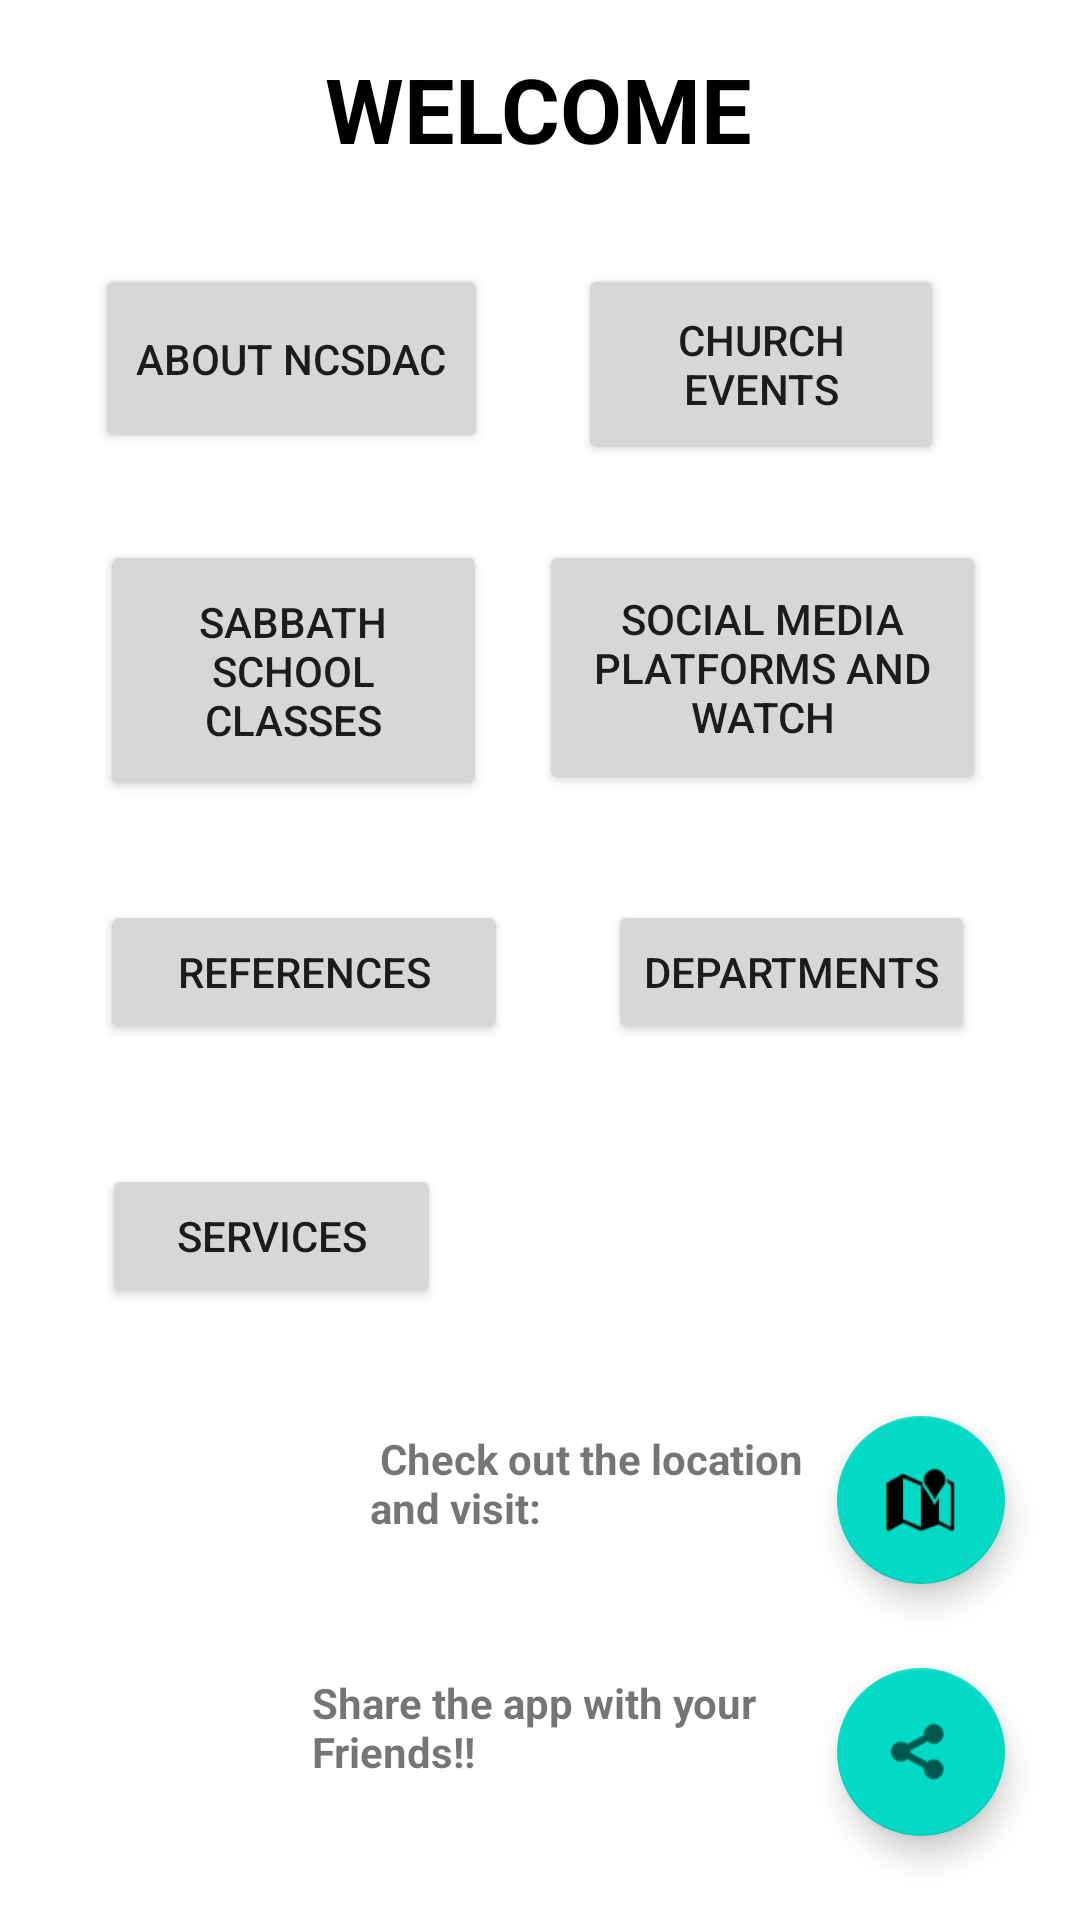

This screen was rendered from an Android layout file. Write that file and the resources it references.
<!-- AndroidManifest.xml: application theme Theme.NCSDAC -->
<!-- res/layout/activity_get_started.xml -->
<?xml version="1.0" encoding="utf-8"?>
<androidx.constraintlayout.widget.ConstraintLayout xmlns:android="http://schemas.android.com/apk/res/android"
    xmlns:app="http://schemas.android.com/apk/res-auto"
    xmlns:tools="http://schemas.android.com/tools"
    android:layout_width="match_parent"
    android:layout_height="match_parent"
    tools:context=".Get_started">

    <TextView
        android:id="@+id/txt_startlocation"
        android:layout_width="155dp"
        android:layout_height="0dp"
        android:layout_marginBottom="128dp"
        android:text=" Check out the location and visit:"
        android:textStyle="bold"
        app:layout_constraintBottom_toBottomOf="parent"
        app:layout_constraintEnd_toEndOf="parent"
        app:layout_constraintHorizontal_bias="0.601"
        app:layout_constraintStart_toStartOf="parent" />

    <com.google.android.material.floatingactionbutton.FloatingActionButton
        android:id="@+id/floating_map"
        android:layout_width="wrap_content"
        android:layout_height="wrap_content"
        android:layout_marginBottom="112dp"
        android:src="@android:drawable/ic_dialog_map"
        app:layout_constraintBottom_toBottomOf="parent"
        app:layout_constraintEnd_toEndOf="parent"
        app:layout_constraintHorizontal_bias="0.918"
        app:layout_constraintStart_toStartOf="parent"
        tools:ignore="SpeakableTextPresentCheck" />

    <TextView
        android:id="@+id/txt_getstarted"
        android:layout_width="wrap_content"
        android:layout_height="wrap_content"
        android:layout_marginTop="16dp"
        android:text="WELCOME"
        android:textColor="@color/black"
        android:textSize="30sp"
        android:textStyle="bold"
        app:layout_constraintEnd_toEndOf="parent"
        app:layout_constraintHorizontal_bias="0.498"
        app:layout_constraintStart_toStartOf="parent"
        app:layout_constraintTop_toTopOf="parent" />


    <Button
        android:id="@+id/btn_classes"
        android:layout_width="129dp"
        android:layout_height="87dp"
        android:layout_marginTop="180dp"
        android:text="Sabbath School Classes"
        app:layout_constraintEnd_toEndOf="parent"
        app:layout_constraintHorizontal_bias="0.145"
        app:layout_constraintStart_toStartOf="parent"
        app:layout_constraintTop_toTopOf="parent" />

    <Button
        android:id="@+id/btn_events"
        android:layout_width="122dp"
        android:layout_height="67dp"
        android:layout_marginTop="88dp"
        android:text="Church events"
        app:layout_constraintEnd_toEndOf="parent"
        app:layout_constraintHorizontal_bias="0.809"
        app:layout_constraintStart_toStartOf="parent"
        app:layout_constraintTop_toTopOf="parent" />

    <Button
        android:id="@+id/btn_references"
        android:layout_width="136dp"
        android:layout_height="48dp"
        android:layout_marginTop="300dp"
        android:text="References"
        app:layout_constraintEnd_toEndOf="parent"
        app:layout_constraintHorizontal_bias="0.149"
        app:layout_constraintStart_toStartOf="parent"
        app:layout_constraintTop_toTopOf="parent" />

    <Button
        android:id="@+id/btn_about"
        android:layout_width="131dp"
        android:layout_height="63dp"
        android:layout_marginTop="88dp"
        android:text="About NCSDAC"
        app:layout_constraintEnd_toEndOf="parent"
        app:layout_constraintHorizontal_bias="0.139"
        app:layout_constraintStart_toStartOf="parent"
        app:layout_constraintTop_toTopOf="parent" />

    <Button
        android:id="@+id/btn_socials"
        android:layout_width="149dp"
        android:layout_height="85dp"
        android:layout_marginTop="180dp"
        android:text="Social Media Platforms and Watch"
        app:layout_constraintEnd_toEndOf="parent"
        app:layout_constraintHorizontal_bias="0.851"
        app:layout_constraintStart_toStartOf="parent"
        app:layout_constraintTop_toTopOf="parent" />

    <Button
        android:id="@+id/btn_depart"
        android:layout_width="wrap_content"
        android:layout_height="wrap_content"
        android:layout_marginTop="300dp"
        android:text="Departments"
        app:layout_constraintEnd_toEndOf="parent"
        app:layout_constraintHorizontal_bias="0.853"
        app:layout_constraintStart_toStartOf="parent"
        app:layout_constraintTop_toTopOf="parent" />

    <Button
        android:id="@+id/btn_services"
        android:layout_width="113dp"
        android:layout_height="48dp"
        android:layout_marginTop="388dp"
        android:text="Services"
        app:layout_constraintEnd_toEndOf="parent"
        app:layout_constraintHorizontal_bias="0.137"
        app:layout_constraintStart_toStartOf="parent"
        app:layout_constraintTop_toTopOf="parent" />

    <com.google.android.material.floatingactionbutton.FloatingActionButton
        android:id="@+id/floating_share"
        android:layout_width="wrap_content"
        android:layout_height="wrap_content"
        android:layout_marginBottom="28dp"
        android:clickable="true"
        app:layout_constraintBottom_toBottomOf="parent"
        app:layout_constraintEnd_toEndOf="parent"
        app:layout_constraintHorizontal_bias="0.918"
        app:layout_constraintStart_toStartOf="parent"
        app:rippleColor="#000000"
        app:srcCompat="@android:drawable/ic_menu_share"
        tools:ignore="SpeakableTextPresentCheck" />

    <TextView
        android:id="@+id/txt_startshare"
        android:layout_width="176dp"
        android:layout_height="42dp"
        android:layout_marginBottom="40dp"
        android:text="Share the app with your Friends!!"
        android:textStyle="bold"
        app:layout_constraintBottom_toBottomOf="parent"
        app:layout_constraintEnd_toEndOf="parent"
        app:layout_constraintHorizontal_bias="0.565"
        app:layout_constraintStart_toStartOf="parent" />


</androidx.constraintlayout.widget.ConstraintLayout>
<!-- resources referenced by this layout -->
<resources>
  <style name="Theme.NCSDAC" parent="Theme.MaterialComponents.DayNight.DarkActionBar">
          
          <item name="colorPrimary">@color/purple_500</item>
          <item name="colorPrimaryVariant">@color/purple_700</item>
          <item name="colorOnPrimary">@color/white</item>
          
          <item name="colorSecondary">@color/teal_200</item>
          <item name="colorSecondaryVariant">@color/teal_700</item>
          <item name="colorOnSecondary">@color/black</item>
          
          <item name="android:statusBarColor" tools:targetApi="l">?attr/colorPrimaryVariant</item>
          
      </style>
  <!-- not gathered from this repository: default colours our renderer supplied (Android Studio template values) -->
  <color name="purple_500">#FF6200EE</color>
  <color name="purple_700">#FF3700B3</color>
  <color name="teal_200">#FF03DAC5</color>
  <color name="teal_700">#FF018786</color>
  <color name="black">#FF000000</color>
  <color name="white">#FFFFFFFF</color>
</resources>
